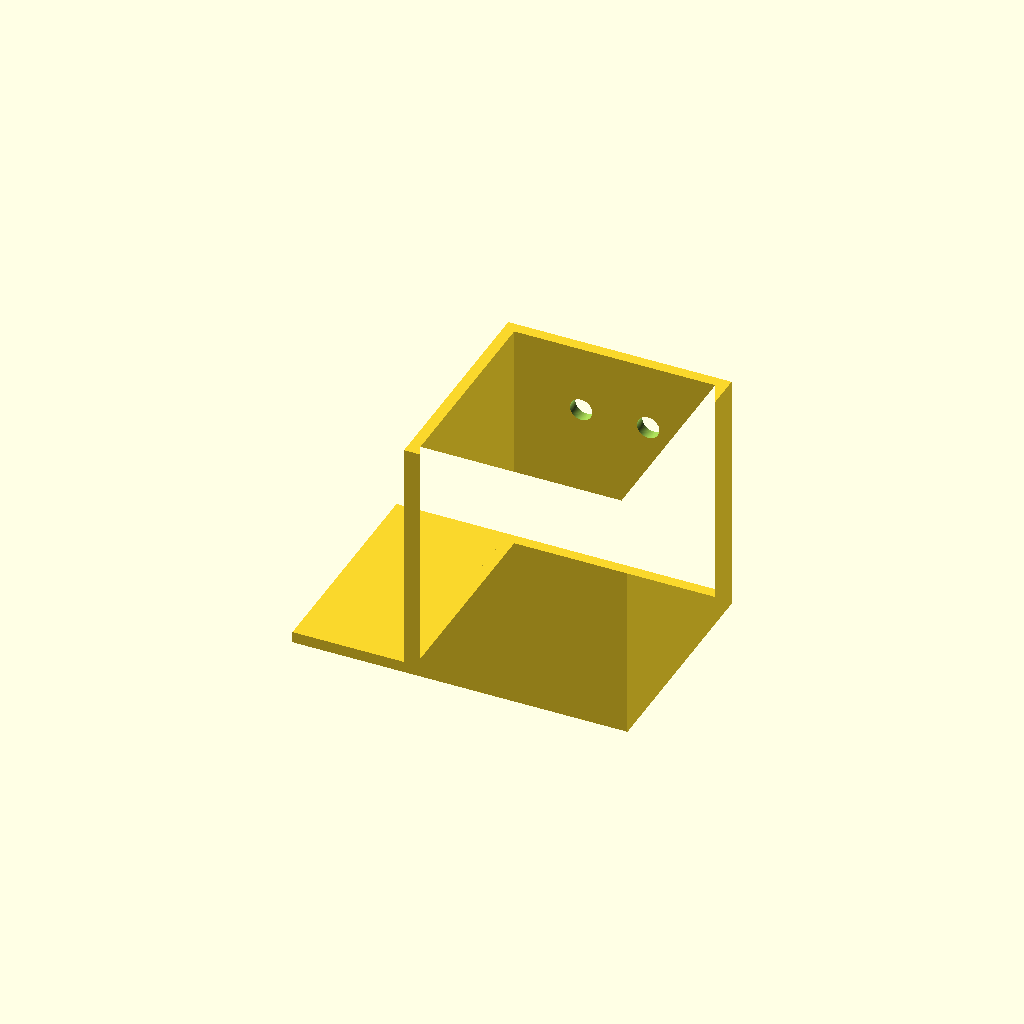
Cell 1: rendered with the file's own defaults.
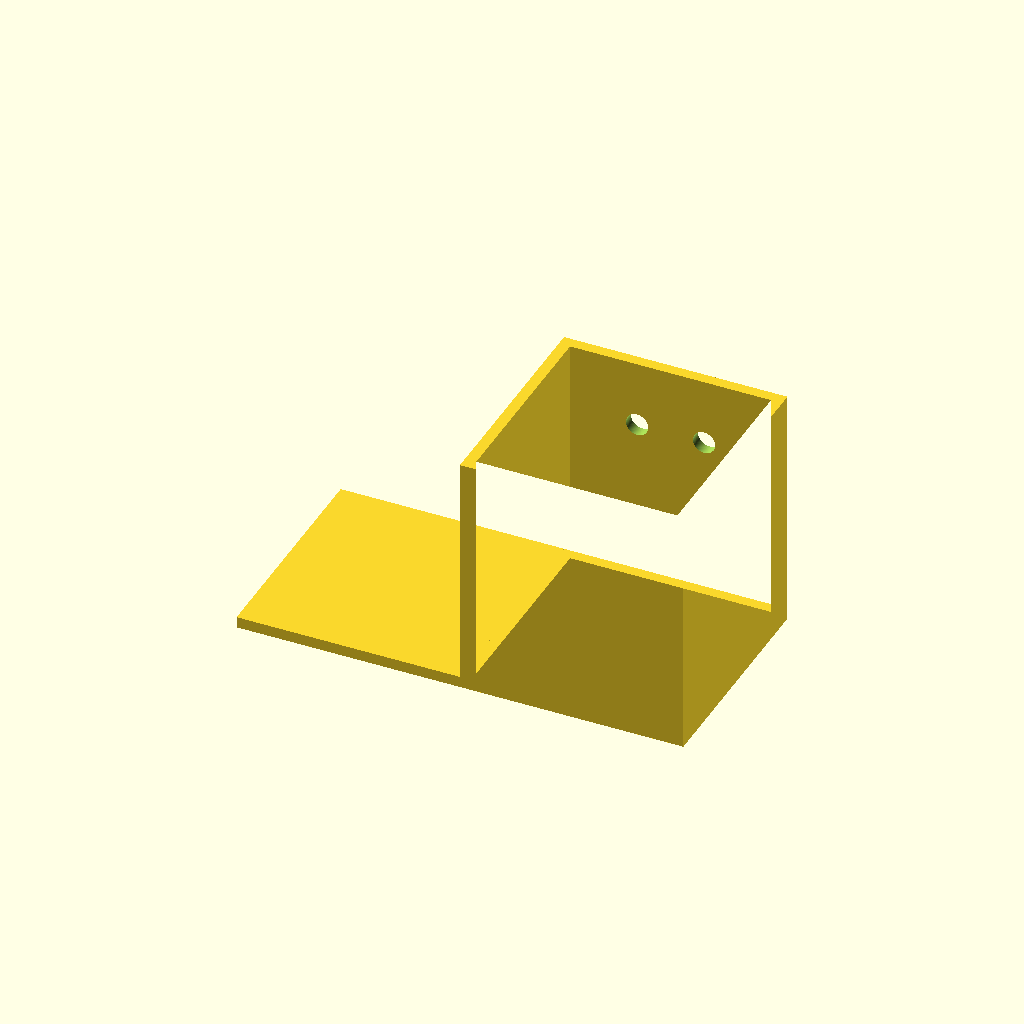
Cell 2 — tvfront set to 1000, the other parameters unchanged.
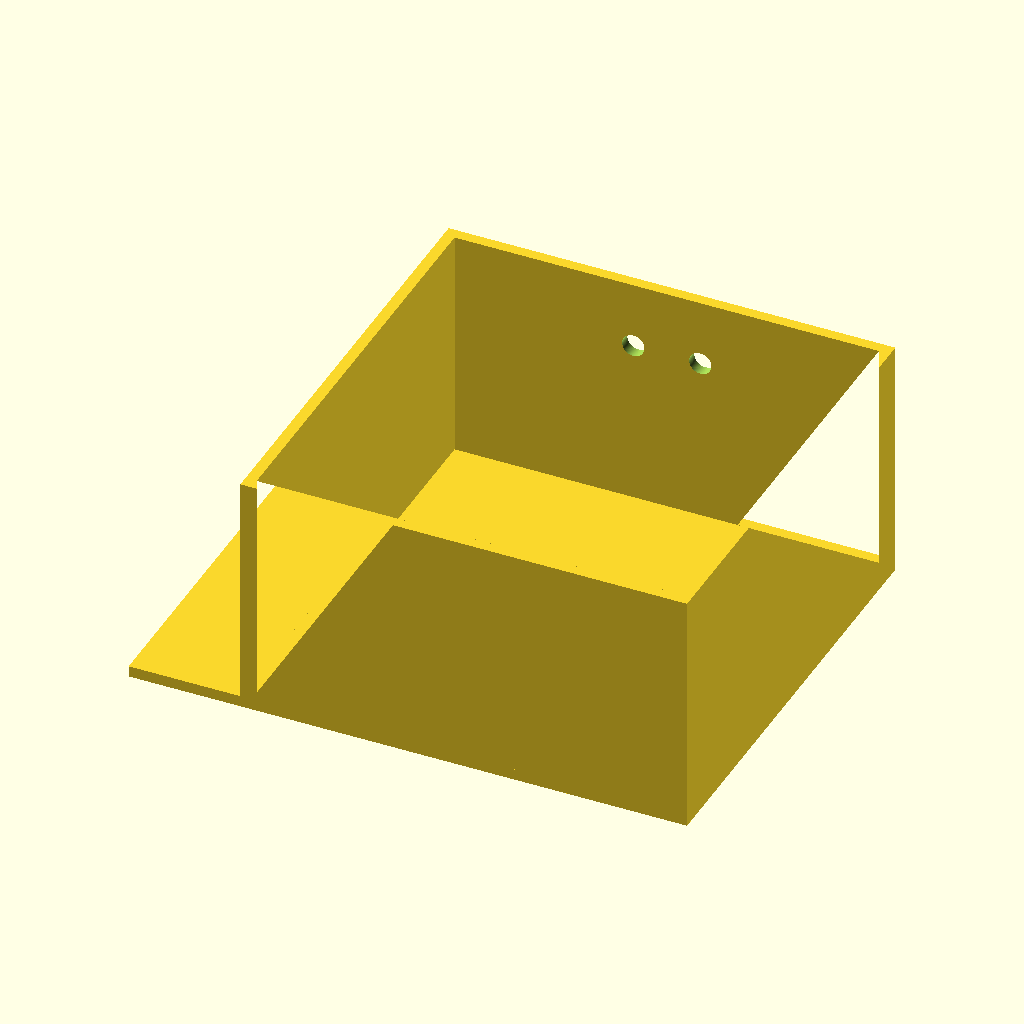
Cell 3 — boxside set to 2000, the other parameters unchanged.
One fixed orthographic camera (rotation 55°, 0°, 25°; colour scheme Cornfield) for every cell.
The OpenSCAD source (selfielight/selfilight.scad):
ViewScale = [0.0254, 0.0254, 0.0254];
tvside = 780; // 780 side
tvfront = 500; // 500 front
tvbottom = 790; // 790 botton
tvindent = 150;// 150 indent
boxside = 1000;

module model_tv()
{
    linear_extrude(2000)
    square([tvfront, tvside], center=true);
}

module case()
{

    // bottom bit
    linear_extrude(50)
    difference() {
        square([tvfront+boxside, boxside], center=true);
        translate([tvfront/2, 0, 0])
        circle(230/2, $fn=96);
    }

    // main bit
    translate([tvfront/2, 0, 50])
    linear_extrude(1049)
    difference() {
        square([boxside, boxside], center=true);
        square([boxside-100, boxside-100], center=true);
    }
}

module holes()
{
    linear_extrude(200) {
        circle(50, $fn=96);
        translate([0, 300, 0])
        circle(50, $fn=96);
    }
}

module box()
{
    difference() {
        case();
        translate([tvfront/2+150, boxside/2-150, 800])
        rotate([0, 90, 90])
        holes();
    }
}

module forViewing()
{
    *color("cyan")
    model_tv();
    box();
}

module forPrinting()
{
}

scale(ViewScale)
{
    forViewing();
}
Customizer parameters (derived from the source; name, type, default, range or options):
ViewScale: vector, default [0.0254, 0.0254, 0.0254]
tvside: number, default 780
tvfront: number, default 500
tvbottom: number, default 790
tvindent: number, default 150
boxside: number, default 1000
